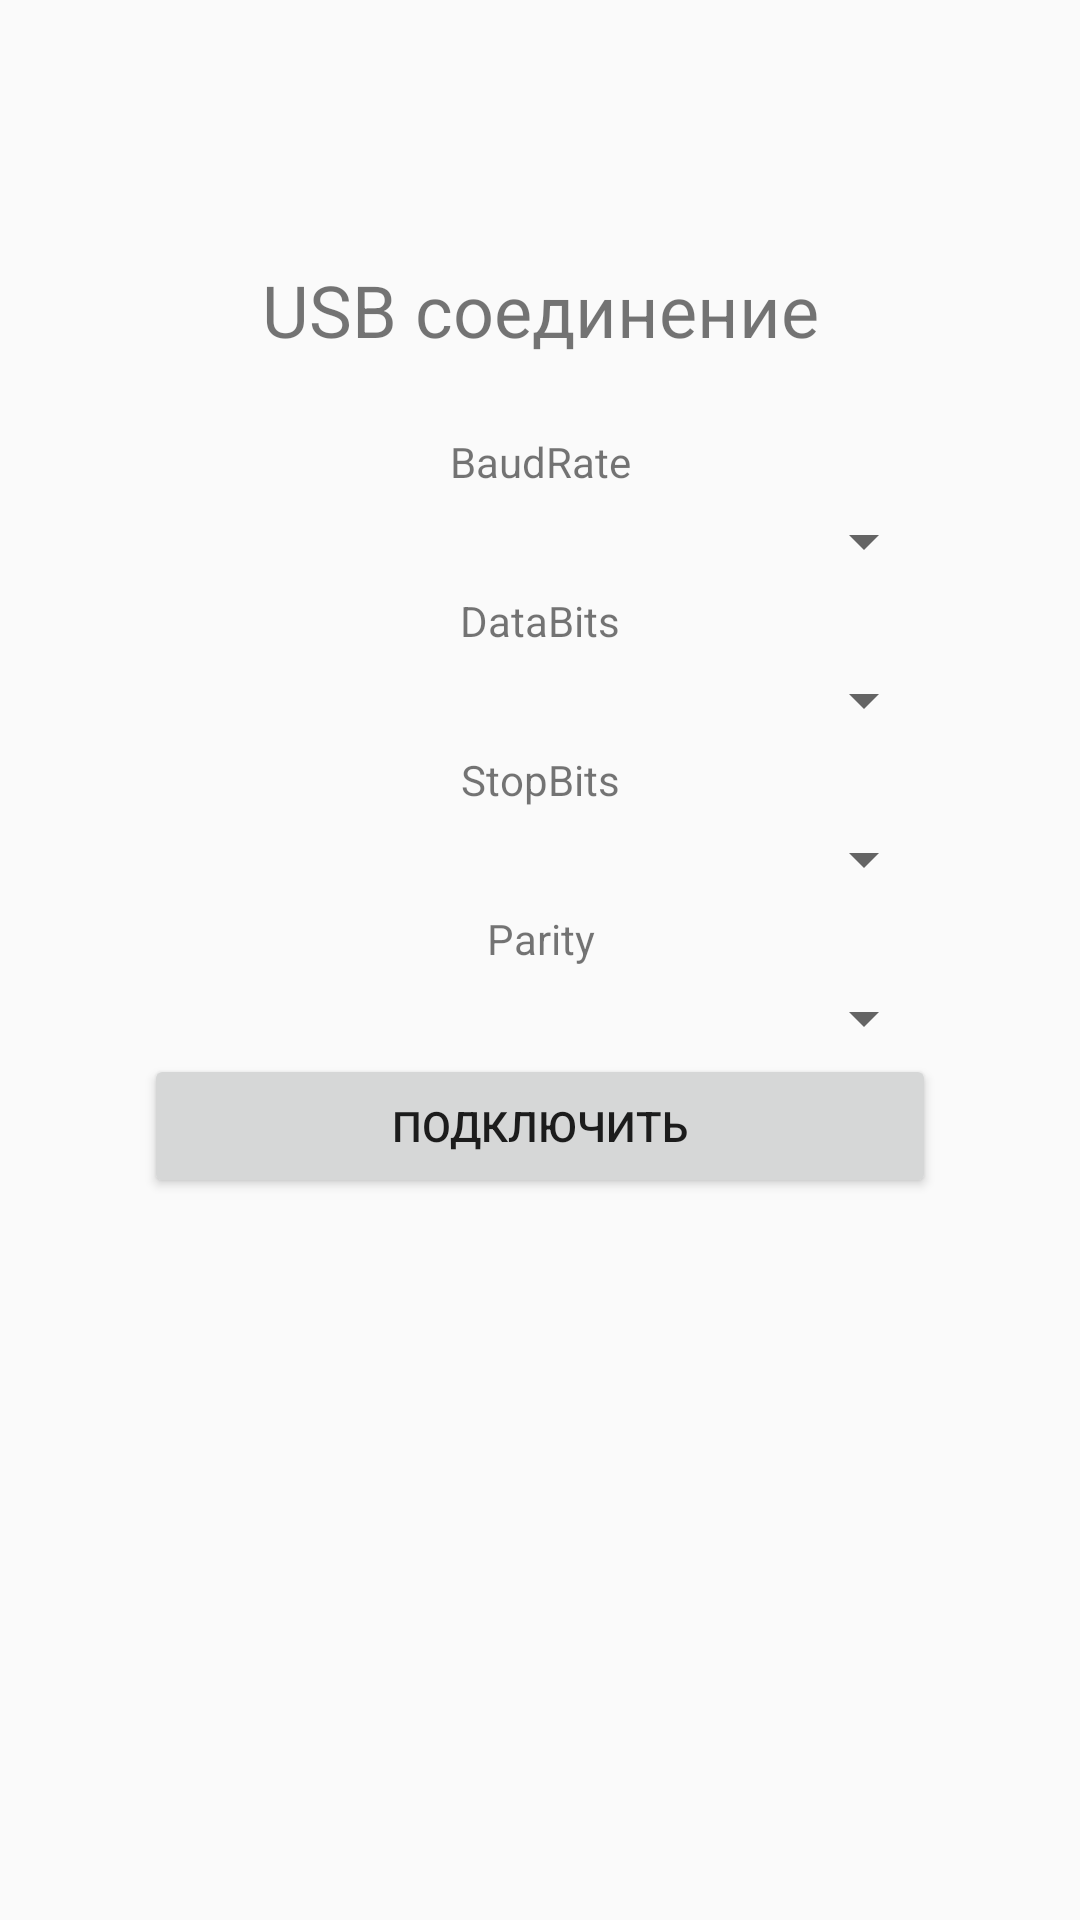

Android layout source for this screen:
<!-- AndroidManifest.xml: application theme AppTheme -->
<!-- res/layout/fragment_usb.xml -->
<?xml version="1.0" encoding="utf-8"?>
<androidx.constraintlayout.widget.ConstraintLayout xmlns:android="http://schemas.android.com/apk/res/android"
                                                   xmlns:app="http://schemas.android.com/apk/res-auto"
                                                   xmlns:tools="http://schemas.android.com/tools"
                                                   android:id="@+id/constraintLayout"
                                                   android:layout_width="match_parent"
                                                   android:layout_height="match_parent"
                                                   tools:context=".ui.main.FragmentUSB">

    <ScrollView
            android:layout_width="match_parent"
            android:layout_height="match_parent">
        <LinearLayout android:layout_width="match_parent" android:layout_height="wrap_content"
                      android:orientation="vertical" android:padding="@android:dimen/app_icon_size">
            <TextView
                    android:id="@+id/section_label_0"
                    android:layout_width="wrap_content"
                    android:layout_height="wrap_content"
                    tools:layout_constraintTop_creator="1"
                    android:layout_marginTop="@dimen/activity_vertical_margin"
                    tools:layout_constraintLeft_creator="1"
            />
            <TextView
                    android:text="@string/main_connection_comport"
                    android:layout_width="match_parent"
                    android:layout_height="wrap_content" android:id="@+id/textView_SP6_cp" android:textSize="24sp"
                    android:gravity="center" android:padding="20dp"/>
            <TextView
                    android:text="@string/main_text_baudRate"
                    android:layout_width="match_parent"
                    android:layout_height="wrap_content" android:id="@+id/textView_tip_baudRate"
                    android:textSize="14sp" android:gravity="center" android:padding="5dp"/>
            <Spinner
                    android:layout_width="match_parent"
                    android:layout_height="wrap_content" android:id="@+id/spinner_baudRate"
                    android:padding="10dp"/>
            <TextView
                    android:text="@string/main_text_dataBits"
                    android:layout_width="match_parent"
                    android:layout_height="wrap_content" android:id="@+id/textView_tip_dataBits"
                    android:textSize="14sp" android:gravity="center" android:padding="5dp"/>
            <Spinner
                    android:layout_width="match_parent"
                    android:layout_height="wrap_content" android:id="@+id/spinner_dataBits"
                    android:padding="10dp"/>
            <TextView
                    android:text="@string/main_text_stopBits"
                    android:layout_width="match_parent"
                    android:layout_height="wrap_content" android:id="@+id/textView_tip_stopBits"
                    android:textSize="14sp" android:gravity="center" android:padding="5dp"/>
            <Spinner
                    android:layout_width="match_parent"
                    android:layout_height="wrap_content" android:id="@+id/spinner_stopBits"
                    android:padding="10dp"/>
            <TextView
                    android:text="@string/main_text_parity"
                    android:layout_width="match_parent"
                    android:layout_height="wrap_content" android:id="@+id/textView_tip_parity"
                    android:textSize="14sp" android:gravity="center" android:padding="5dp"/>
            <Spinner
                    android:layout_width="match_parent"
                    android:layout_height="wrap_content" android:id="@+id/spinner_parity"
                    android:padding="10dp"/>

            <Button
                    android:text="@string/main_button_connect_to_device_cp"
                    android:layout_width="match_parent"
                    android:layout_height="wrap_content" android:id="@+id/button_connect_to_device_cp"
                    android:gravity="center" android:padding="5dp"/>
            <ProgressBar
                    style="?android:attr/progressBarStyle"
                    android:layout_width="match_parent"
                    android:layout_height="wrap_content"
                    android:id="@+id/progressBar_loading_to_flesh_cp" android:visibility="invisible"/>
            <TextView
                    android:layout_width="match_parent"
                    android:layout_height="wrap_content" android:id="@+id/textView_path_to_load_file_for_sp6_cp"
                    android:text="@string/main_text_connected_to_device_cp" android:visibility="invisible"
                    android:gravity="center"/>
        </LinearLayout>
    </ScrollView>
</androidx.constraintlayout.widget.ConstraintLayout>
<!-- resources referenced by this layout -->
<resources>
  <string name="main_button_connect_to_device_cp">Подключить</string>
  <string name="main_connection_comport">USB соединение</string>
  <string name="main_text_baudRate">BaudRate</string>
  <string name="main_text_connected_to_device_cp">Не удалось выполнить подключение</string>
  <string name="main_text_dataBits">DataBits</string>
  <string name="main_text_parity">Parity</string>
  <string name="main_text_stopBits">StopBits</string>
  <style name="AppTheme" parent="Theme.AppCompat.Light.DarkActionBar">
          
          <item name="colorPrimary">@color/colorPrimary</item>
          <item name="colorPrimaryDark">@color/colorPrimaryDark</item>
          <item name="colorAccent">@color/colorAccent</item>
      </style>
  <!-- not gathered from this repository: default colours our renderer supplied (Android Studio template values) -->
  <color name="colorPrimary">#FF6200EE</color>
  <color name="colorPrimaryDark">#FF3700B3</color>
  <color name="colorAccent">#FF03DAC5</color>
</resources>
